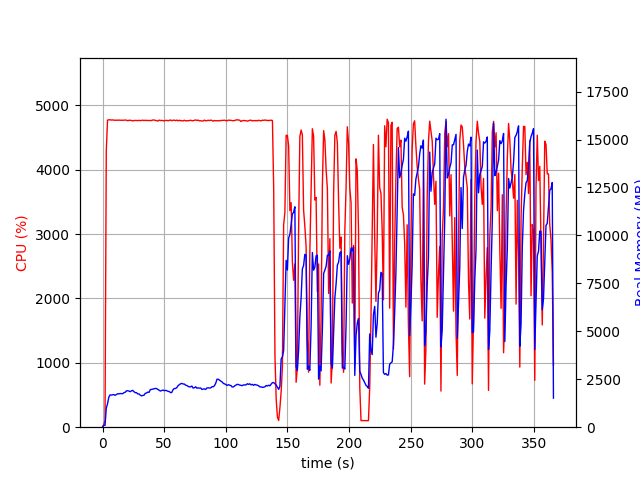

The data file committed next to this chart (first rows):
elapsed_time, nproc, cpu, mem_real, mem_virtual
3.4332275390625e-05, 1, 0.0, 12.65, 1611
1.006, 1, 44.7, 97.69, 687.6
2.014, 1, 100.3, 97.69, 687.6
3.021, 1, 4287, 998, 5000
4.043, 1, 4772, 1221, 5235
5.063, 1, 4776, 1556, 5602
6.083, 1, 4778, 1684, 5744
7.102, 1, 4772, 1674, 5804
8.127, 1, 4775, 1686, 5857
9.147, 1, 4772, 1701, 5915
10.17, 1, 4768, 1663, 5966
11.19, 1, 4772, 1700, 6039
12.21, 1, 4769, 1745, 6102
13.24, 1, 4772, 1738, 6132
14.26, 1, 4770, 1757, 6174
15.28, 1, 4770, 1752, 6196
16.3, 1, 4771, 1745, 6224
17.32, 1, 4770, 1802, 6276
18.35, 1, 4772, 1819, 6350
19.37, 1, 4771, 1895, 6401
20.39, 1, 4762, 1902, 6492
21.41, 1, 4770, 1884, 6521
22.43, 1, 4768, 1853, 6535
23.45, 1, 4767, 1895, 6589
24.47, 1, 4759, 1921, 6650
25.49, 1, 4766, 1854, 6650
26.51, 1, 4766, 1802, 6680
27.53, 1, 4765, 1799, 6712
28.55, 1, 4765, 1736, 6726
29.58, 1, 4768, 1733, 6748
30.6, 1, 4764, 1672, 6748
31.62, 1, 4767, 1635, 6777
32.64, 1, 4771, 1655, 6784
33.66, 1, 4765, 1668, 6814
34.68, 1, 4770, 1766, 6868
35.7, 1, 4765, 1784, 6927
36.73, 1, 4767, 1832, 6965
37.75, 1, 4764, 1817, 6988
38.77, 1, 4767, 1960, 7056
39.79, 1, 4765, 1971, 7090
40.81, 1, 4774, 1990, 7100
41.83, 1, 4774, 2002, 7138
42.85, 1, 4766, 2023, 7138
43.87, 1, 4765, 2014, 7138
44.89, 1, 4756, 1972, 7163
45.91, 1, 4772, 1924, 7163
46.93, 1, 4766, 1885, 7163
47.95, 1, 4766, 1911, 7201
48.97, 1, 4765, 1937, 7221
49.99, 1, 4759, 1904, 7231
51.01, 1, 4766, 1920, 7273
52.04, 1, 4768, 1906, 7273
53.06, 1, 4762, 1872, 7273
54.08, 1, 4767, 1862, 7309
55.1, 1, 4774, 1807, 7309
56.12, 1, 4762, 1808, 7309
57.14, 1, 4770, 1947, 7465
58.17, 1, 4770, 2019, 7485
59.19, 1, 4764, 2018, 7511
60.21, 1, 4772, 2057, 7539
... 301 more rows
